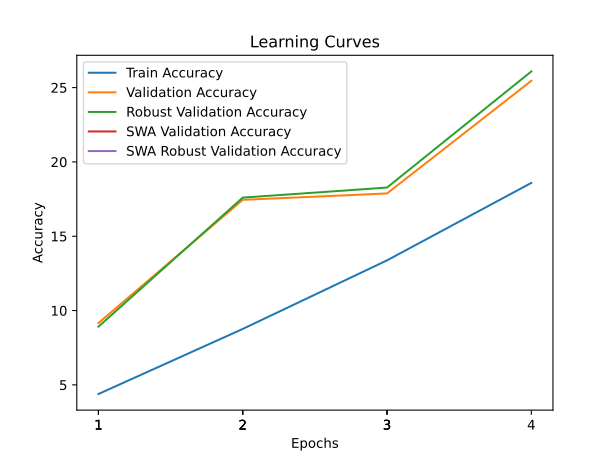

The data file committed next to this chart (first rows):
train_accuracy; train_loss; valid_accuracy; valid_loss; valid_accuracy_robust; valid_accuracy_swa; valid_accuracy_robust_swa
4,3860; 4,4206; 9,1600; 4,0706; 8,9172; 9,1600; 8,9172
8,7640; 4,1650; 17,4500; 3,7250; 17,6000; 17,4500; 17,6000
13,3780; 3,9354; 17,8800; 3,7684; 18,2759; 17,8800; 18,2759
18,5900; 3,7068; 25,4600; 3,4992; 26,0897; 25,4600; 26,0897
